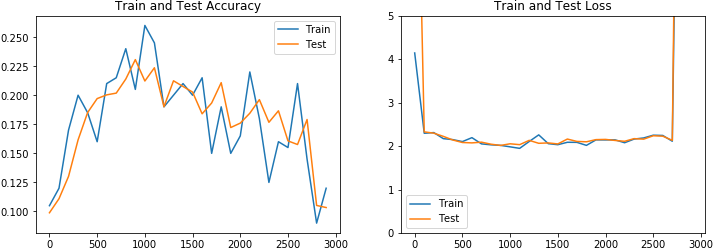

Data behind this chart, as committed beside it:
4.139894485473633, 2.293309211730957, 2.3091437816619873, 2.169764757156372, 2.1472349166870117, 2.1018166542053223, 2.1925048828125, 2.0491209030151367, 2.0277113914489746, 2.0148470401763916, 1.9813350439071655, 1.94632887840271, 2.1041147708892822, 2.256552219390869, 2.054253101348877, 2.030457019805908, 2.085982084274292, 2.0844173431396484, 2.0150601863861084, 2.1414973735809326, 2.1400225162506104, 2.1420085430145264, 2.0756566524505615, 2.1598427295684814
0.105, 0.12, 0.17, 0.2, 0.185, 0.16, 0.21, 0.215, 0.24, 0.205, 0.26, 0.245, 0.19, 0.2, 0.21, 0.2, 0.215, 0.15, 0.19, 0.15, 0.165, 0.22, 0.18, 0.125
12.36, 2.326, 2.296, 2.222, 2.138, 2.081, 2.072, 2.089, 2.042, 2.014, 2.051, 2.031, 2.13, 2.063, 2.071, 2.048, 2.16, 2.106, 2.097, 2.147, 2.152, 2.128, 2.109, 2.17
0.0989, 0.111, 0.1302, 0.1616, 0.1851, 0.1971, 0.2003, 0.2018, 0.2139, 0.2306, 0.2122, 0.2236, 0.1901, 0.2124, 0.2075, 0.2027, 0.184, 0.1933, 0.2108, 0.1722, 0.176, 0.1845, 0.1962, 0.1767
0, 100, 200, 300, 400, 500, 600, 700, 800, 900, 1000, 1100, 1200, 1300, 1400, 1500, 1600, 1700, 1800, 1900, 2000, 2100, 2200, 2300
